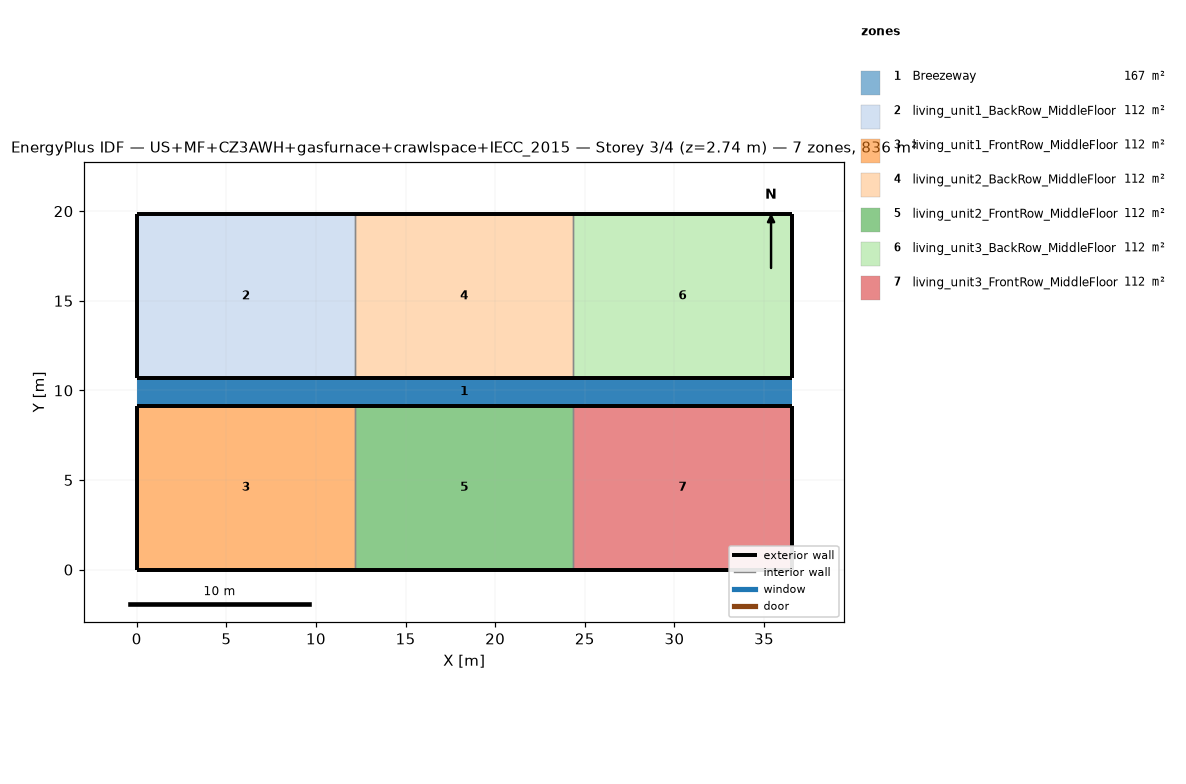
=== STOREY PLAN SPEC (per zone: floor XY polygon, exterior-wall plan segments, windows/doors) ===
zone 1: Breezeway  (167.0 m²)
  floor: (36.54, 9.16) (0.00, 9.16) (0.00, 10.68) (36.54, 10.68)
  floor: (36.54, 9.16) (0.00, 9.16) (0.00, 10.68) (36.54, 10.68)
  floor: (36.54, 9.16) (0.00, 9.16) (0.00, 10.68) (36.54, 10.68)
zone 2: living_unit1_BackRow_MiddleFloor  (111.5 m²)
  floor: (12.18, 10.68) (0.00, 10.68) (0.00, 19.84) (12.18, 19.84)
  exterior wall: (0.00, 10.68) – (12.18, 10.68)  [12.2 m]
  exterior wall: (12.18, 19.84) – (0.00, 19.84)  [12.2 m]
  exterior wall: (0.00, 19.84) – (0.00, 10.68)  [9.2 m]
  interior walls: 1
zone 3: living_unit1_FrontRow_MiddleFloor  (111.5 m²)
  floor: (12.18, 0.00) (0.00, 0.00) (0.00, 9.16) (12.18, 9.16)
  exterior wall: (0.00, 0.00) – (12.18, 0.00)  [12.2 m]
  exterior wall: (12.18, 9.16) – (0.00, 9.16)  [12.2 m]
  exterior wall: (0.00, 9.16) – (0.00, 0.00)  [9.2 m]
  interior walls: 1
zone 4: living_unit2_BackRow_MiddleFloor  (111.5 m²)
  floor: (24.36, 10.68) (12.18, 10.68) (12.18, 19.84) (24.36, 19.84)
  exterior wall: (12.18, 10.68) – (24.36, 10.68)  [12.2 m]
  exterior wall: (24.36, 19.84) – (12.18, 19.84)  [12.2 m]
  interior walls: 2
zone 5: living_unit2_FrontRow_MiddleFloor  (111.5 m²)
  floor: (24.36, 0.00) (12.18, 0.00) (12.18, 9.16) (24.36, 9.16)
  exterior wall: (12.18, 0.00) – (24.36, 0.00)  [12.2 m]
  exterior wall: (24.36, 9.16) – (12.18, 9.16)  [12.2 m]
  interior walls: 2
zone 6: living_unit3_BackRow_MiddleFloor  (111.5 m²)
  floor: (36.54, 10.68) (24.36, 10.68) (24.36, 19.84) (36.54, 19.84)
  exterior wall: (24.36, 10.68) – (36.54, 10.68)  [12.2 m]
  exterior wall: (36.54, 10.68) – (36.54, 19.84)  [9.2 m]
  exterior wall: (36.54, 19.84) – (24.36, 19.84)  [12.2 m]
  interior walls: 1
zone 7: living_unit3_FrontRow_MiddleFloor  (111.5 m²)
  floor: (36.54, 0.00) (24.36, 0.00) (24.36, 9.16) (36.54, 9.16)
  exterior wall: (24.36, 0.00) – (36.54, 0.00)  [12.2 m]
  exterior wall: (36.54, 0.00) – (36.54, 9.16)  [9.2 m]
  exterior wall: (36.54, 9.16) – (24.36, 9.16)  [12.2 m]
  interior walls: 1

=== DERIVED (storey summary) ===
Building: US+MF+CZ3AWH+gasfurnace+crawlspace+IECC_2015
Storey: 3 of 4  (floor level z = 2.74 m)
Storey gross floor area: 836.2 m²
Zones on this storey: 7
  - Breezeway: floor 167.0 m²
  - living_unit1_BackRow_MiddleFloor: floor 111.5 m²; exterior wall 33.5 m (86.9 m²); WWR 0.0%
  - living_unit1_FrontRow_MiddleFloor: floor 111.5 m²; exterior wall 33.5 m (86.9 m²); WWR 0.0%
  - living_unit2_BackRow_MiddleFloor: floor 111.5 m²; exterior wall 24.4 m (63.1 m²); WWR 0.0%
  - living_unit2_FrontRow_MiddleFloor: floor 111.5 m²; exterior wall 24.4 m (63.1 m²); WWR 0.0%
  - living_unit3_BackRow_MiddleFloor: floor 111.5 m²; exterior wall 33.5 m (86.9 m²); WWR 0.0%
  - living_unit3_FrontRow_MiddleFloor: floor 111.5 m²; exterior wall 33.5 m (86.9 m²); WWR 0.0%
Zone adjacency (shared interzone walls):
  - living_unit1_BackRow_MiddleFloor ↔ living_unit2_BackRow_MiddleFloor
  - living_unit1_FrontRow_MiddleFloor ↔ living_unit2_FrontRow_MiddleFloor
  - living_unit2_BackRow_MiddleFloor ↔ living_unit3_BackRow_MiddleFloor
  - living_unit2_FrontRow_MiddleFloor ↔ living_unit3_FrontRow_MiddleFloor